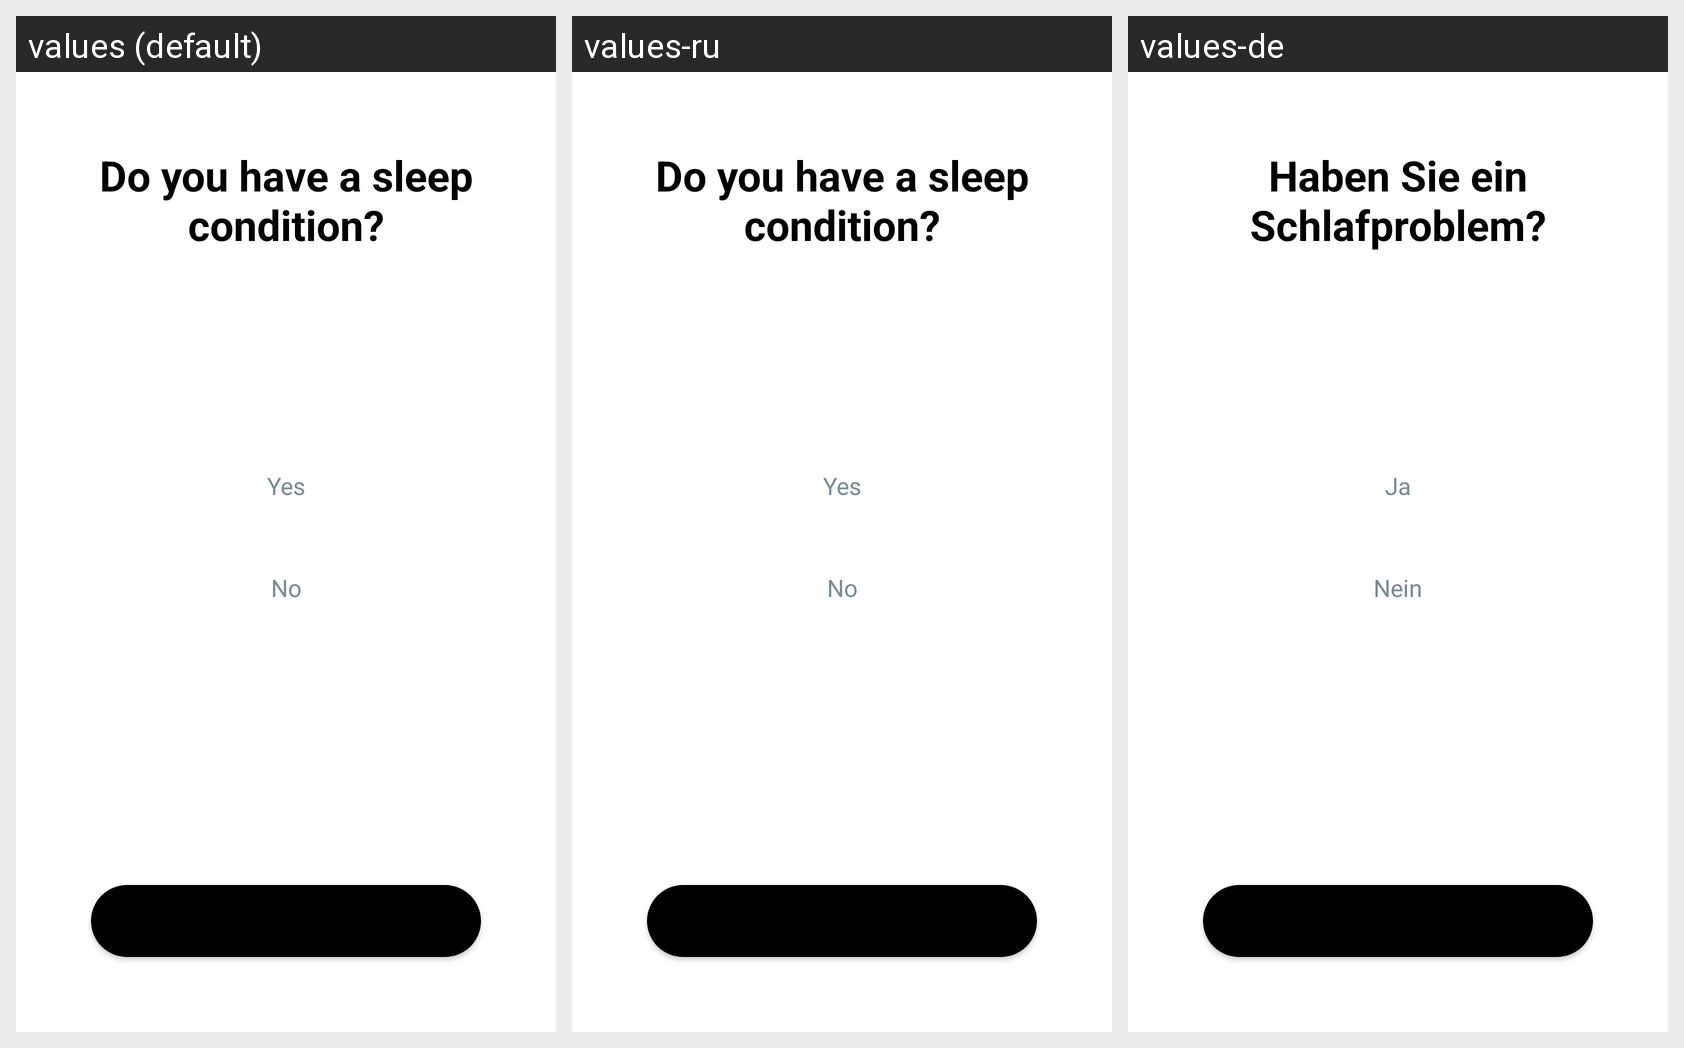

Translations of the strings shown on this Android screen, per locale in the grid:
Android screen res/layout/fragment_profile_medical_question.xml rendered under 3 locales, left to right: values (default), values-ru, values-de. Device: Nexus 5 (rendered at 1080×1920; each locale shown at half size, 540×960, under a caption strip naming it); theme AppTheme.
Strings drawn on this screen, with the default value and each locale's value (text and hints the layout hard-codes, and strings that could not be matched under every locale, appear in the picture but are not listed):

sleep_condition_title
  values: Do you have a sleep condition?
  values-ru: Do you have a sleep condition?  [not translated; the default value is used]
  values-de: Haben Sie ein Schlafproblem?

yes_btn
  values: Yes
  values-ru: Yes  [not translated; the default value is used]
  values-de: Ja

no_btn
  values: No
  values-ru: No  [not translated; the default value is used]
  values-de: Nein
